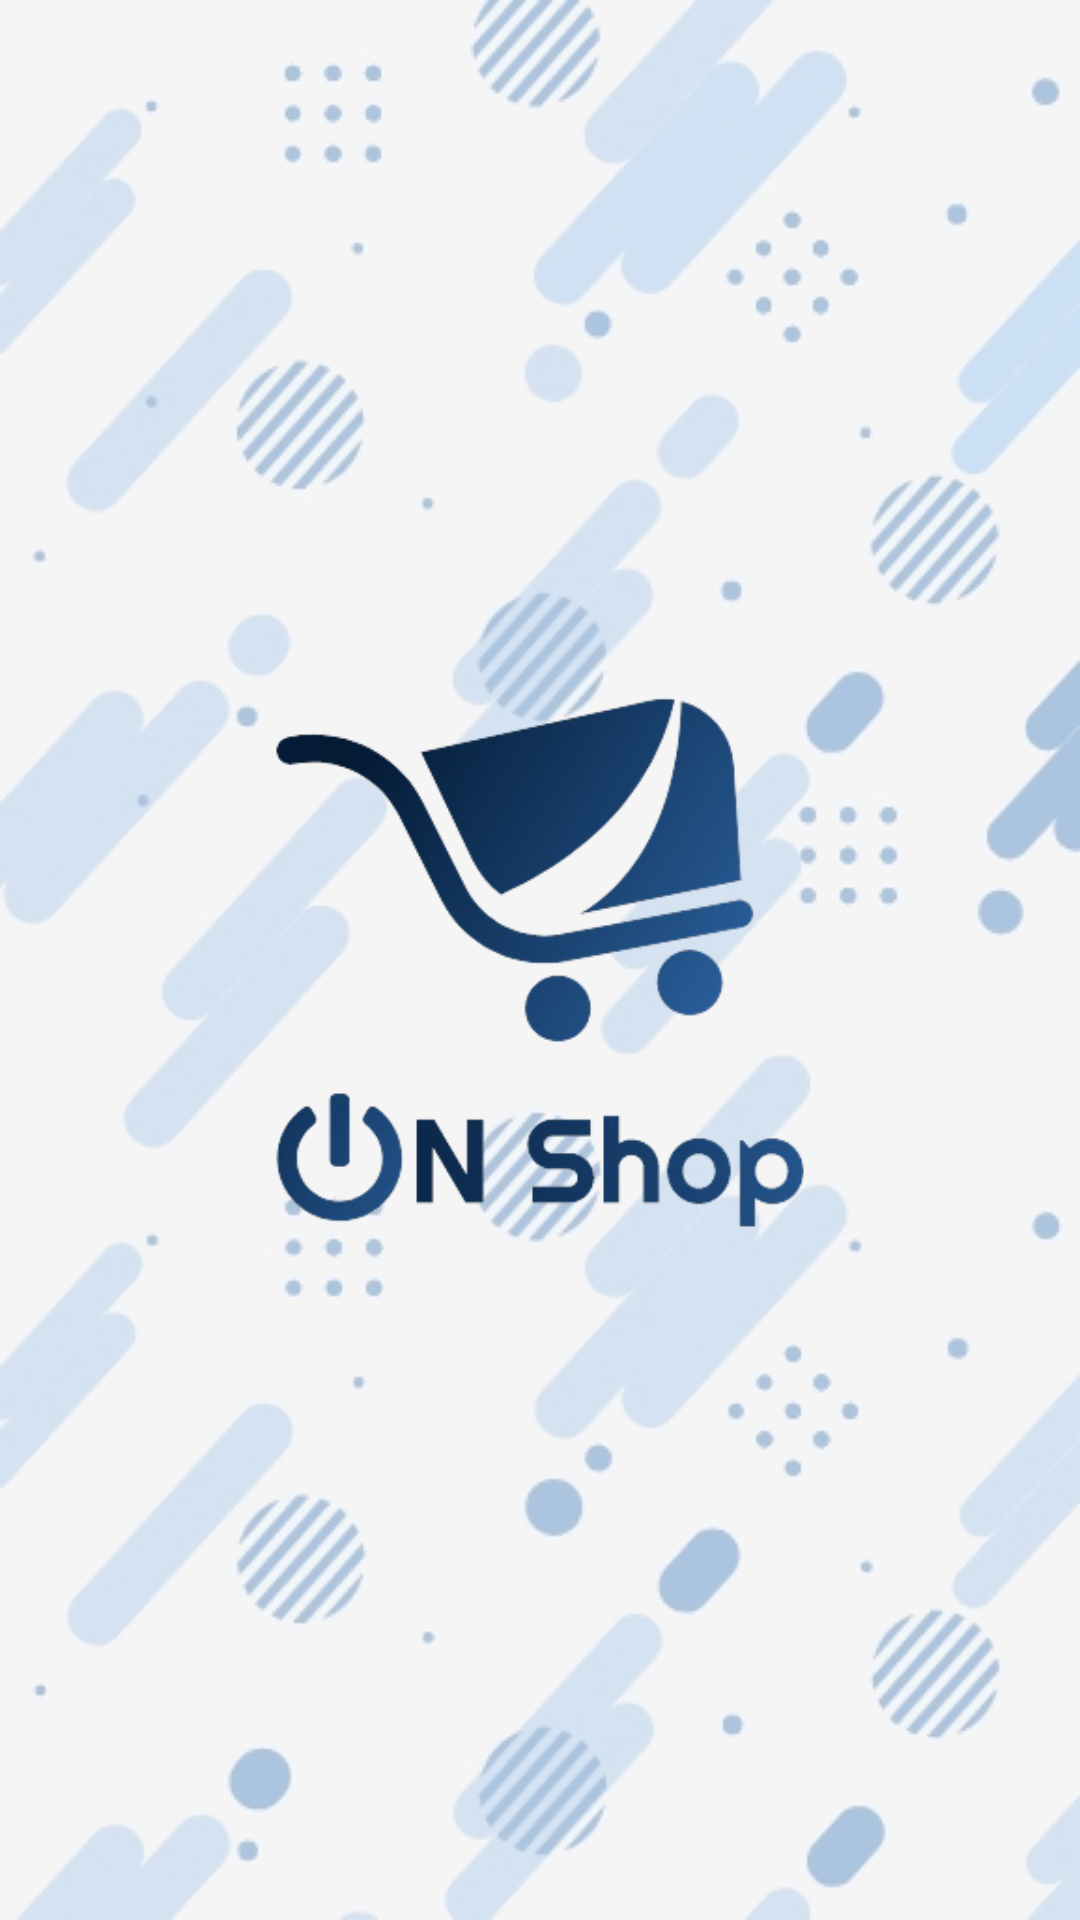

Android layout source for this screen:
<!-- AndroidManifest.xml: application theme Theme.OnShop -->
<!-- res/layout/splash_fragment.xml -->
<?xml version="1.0" encoding="utf-8"?>
<androidx.constraintlayout.widget.ConstraintLayout xmlns:android="http://schemas.android.com/apk/res/android"
    xmlns:app="http://schemas.android.com/apk/res-auto"
    xmlns:tools="http://schemas.android.com/tools"
    android:layout_width="match_parent"
    android:layout_height="match_parent"
    android:background="@drawable/bg_onshop" >

    <ImageView
        android:id="@+id/image_on_shop"
        android:layout_width="230dp"
        android:layout_height="190dp"
        app:layout_constraintBottom_toBottomOf="parent"
        app:layout_constraintEnd_toEndOf="parent"
        app:layout_constraintStart_toStartOf="parent"
        app:layout_constraintTop_toTopOf="parent"
        app:srcCompat="@drawable/logo_onshop" />
</androidx.constraintlayout.widget.ConstraintLayout>
<!-- resources referenced by this layout -->
<resources>
  <!-- drawable bg_onshop: jpeg bitmap (drawable, 71337 bytes) -->
  <!-- drawable logo_onshop: png bitmap (drawable, 59088 bytes) -->
  <style name="Theme.OnShop" parent="Theme.MaterialComponents.DayNight.NoActionBar">
          
          <item name="colorPrimary">@color/purple_500</item>
          <item name="colorPrimaryVariant">@color/purple_700</item>
          <item name="colorOnPrimary">@color/white</item>
          
          <item name="colorSecondary">@color/teal_200</item>
          <item name="colorSecondaryVariant">@color/teal_700</item>
          <item name="colorOnSecondary">@color/black</item>
          
          <item name="android:statusBarColor" tools:targetApi="l">?attr/colorPrimaryVariant</item>
          
      </style>
  <color name="purple_500">#2b609d</color>
  <color name="purple_700">#2b609d</color>
  <color name="white">#FFFFFFFF</color>
  <color name="teal_200">#2b609d</color>
  <color name="teal_700">#FF018786</color>
  <color name="black">#FF000000</color>
</resources>
